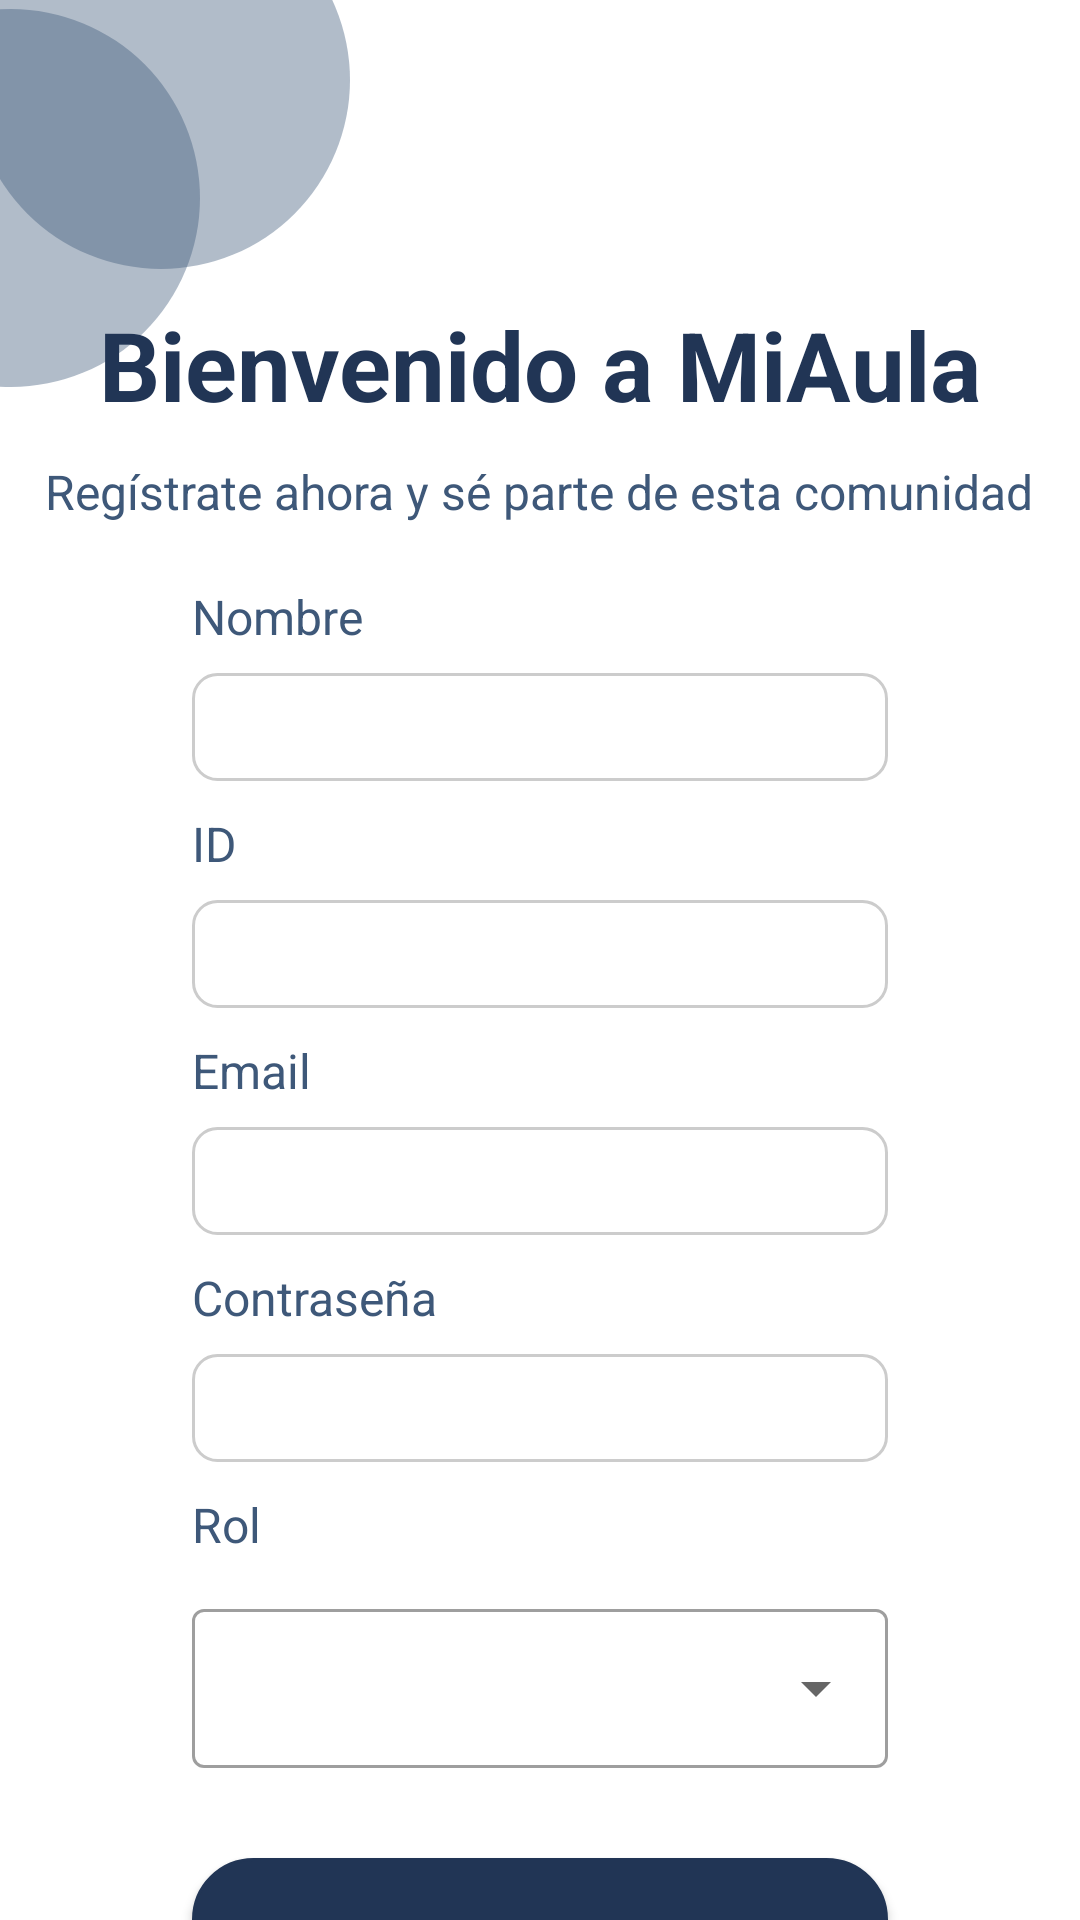

The Android layout XML behind this screen, and the referenced resources:
<!-- AndroidManifest.xml: application theme Theme.MiAula -->
<!-- res/layout/activity_register.xml -->
<?xml version="1.0" encoding="utf-8"?>
<androidx.constraintlayout.widget.ConstraintLayout xmlns:android="http://schemas.android.com/apk/res/android"
    xmlns:app="http://schemas.android.com/apk/res-auto"
    xmlns:tools="http://schemas.android.com/tools"
    android:id="@+id/main"
    android:layout_width="match_parent"
    android:layout_height="match_parent"
    tools:context=".loginRegistro.RegisterActivity"
    android:fillViewport="true">
    
    <androidx.constraintlayout.widget.ConstraintLayout
        android:layout_width="match_parent"
        android:layout_height="250dp"
        app:layout_constraintStart_toStartOf="parent"
        app:layout_constraintTop_toTopOf="parent">

        <View
            android:layout_width="126dp"
            android:layout_height="126dp"
            android:layout_marginStart="-60dp"
            android:layout_marginTop="3dp"
            app:layout_constraintStart_toStartOf="parent"
            app:layout_constraintTop_toTopOf="parent"
            android:background="@drawable/circle" />

        <View
            android:layout_width="126dp"
            android:layout_height="126dp"
            android:layout_marginStart="-10dp"
            android:layout_marginTop="-37dp"
            app:layout_constraintStart_toStartOf="parent"
            app:layout_constraintTop_toTopOf="parent"
            android:background="@drawable/circle" />
    </androidx.constraintlayout.widget.ConstraintLayout>

    
    <LinearLayout
        android:id="@+id/header_title"
        android:layout_width="0dp"
        android:layout_height="wrap_content"
        android:orientation="vertical"
        android:gravity="center"
        app:layout_constraintTop_toTopOf="parent"
        app:layout_constraintStart_toStartOf="parent"
        app:layout_constraintEnd_toEndOf="parent"
        android:layout_marginTop="100dp">

        <TextView
            android:layout_width="wrap_content"
            android:layout_height="wrap_content"
            android:text="Bienvenido a MiAula"
            android:textSize="32sp"
            android:textColor="@color/Blue_main"
            android:textStyle="bold" />

        <TextView
            android:layout_width="wrap_content"
            android:layout_height="wrap_content"
            android:text="Regístrate ahora y sé parte de esta comunidad"
            android:textSize="16sp"
            android:textColor="@color/Blue_secondary"
            android:layout_marginTop="10dp" />
    </LinearLayout>

    <LinearLayout
        android:id="@+id/form_container"
        android:layout_width="0dp"
        android:layout_height="wrap_content"
        android:orientation="vertical"
        android:layout_marginTop="10dp"
        android:gravity="center"
        app:layout_constraintTop_toBottomOf="@id/header_title"
        app:layout_constraintStart_toStartOf="parent"
        app:layout_constraintEnd_toEndOf="parent"
        android:layout_marginBottom="32dp">

        
        <LinearLayout
            android:layout_width="wrap_content"
            android:layout_height="wrap_content"
            android:orientation="vertical"
            android:layout_marginTop="10dp">
            <TextView
                android:layout_width="wrap_content"
                android:layout_height="wrap_content"
                android:text="Nombre"
                android:textSize="16sp"
                android:textColor="@color/Blue_secondary" />
            <EditText
                android:id="@+id/editTextText"
                android:layout_width="232dp"
                android:layout_height="36dp"
                android:background="@drawable/edit_bg"
                android:inputType="text"
                android:layout_marginTop="8dp" />
        </LinearLayout>
        
        <LinearLayout
            android:layout_width="wrap_content"
            android:layout_height="wrap_content"
            android:orientation="vertical"
            android:layout_marginTop="10dp">
            <TextView
                android:layout_width="wrap_content"
                android:layout_height="wrap_content"
                android:text="ID"
                android:textSize="16sp"
                android:textColor="@color/Blue_secondary" />
            <EditText
                android:id="@+id/id"
                android:layout_width="232dp"
                android:layout_height="36dp"
                android:background="@drawable/edit_bg"
                android:inputType="number"
                android:layout_marginTop="8dp" />
        </LinearLayout>

        
        <LinearLayout
            android:layout_width="wrap_content"
            android:layout_height="wrap_content"
            android:orientation="vertical"
            android:layout_marginTop="10dp">
            <TextView
                android:layout_width="wrap_content"
                android:layout_height="wrap_content"
                android:text="Email"
                android:textSize="16sp"
                android:textColor="@color/Blue_secondary" />
            <EditText
                android:id="@+id/email"
                android:layout_width="232dp"
                android:layout_height="36dp"
                android:background="@drawable/edit_bg"
                android:inputType="textEmailAddress"
                android:layout_marginTop="8dp" />
        </LinearLayout>

        
        <LinearLayout
            android:layout_width="wrap_content"
            android:layout_height="wrap_content"
            android:orientation="vertical"
            android:layout_marginTop="10dp">
            <TextView
                android:layout_width="wrap_content"
                android:layout_height="wrap_content"
                android:text="Contraseña"
                android:textSize="16sp"
                android:textColor="@color/Blue_secondary" />
            <EditText
                android:id="@+id/editTextNumber"
                android:layout_width="232dp"
                android:layout_height="36dp"
                android:background="@drawable/edit_bg"
                android:inputType="textPassword"
                android:layout_marginTop="8dp" />
        </LinearLayout> -->
        
        <LinearLayout
            android:layout_width="wrap_content"
            android:layout_height="wrap_content"
            android:orientation="vertical"
            android:layout_marginTop="10dp">
            <TextView
                android:layout_width="wrap_content"
                android:layout_height="wrap_content"
                android:text="Rol"
                android:textSize="16sp"
                android:textColor="@color/Blue_secondary" />
            <com.google.android.material.textfield.TextInputLayout
                android:layout_width="232dp"
                android:layout_height="wrap_content"
                style="@style/Widget.MaterialComponents.TextInputLayout.OutlinedBox.ExposedDropdownMenu"
                app:boxBackgroundMode="outline"
                android:layout_marginTop="12dp">

                <AutoCompleteTextView
                    android:id="@+id/autoCompleteRol"
                    android:layout_width="match_parent"
                    android:layout_height="wrap_content"
                    android:inputType="none"
                    android:importantForAutofill="no"
                    android:dropDownHeight="wrap_content"
                    android:textColor="@color/Blue_main"
                    android:textSize="14sp"/>
            </com.google.android.material.textfield.TextInputLayout>
        </LinearLayout>

        
        <Button
            android:id="@+id/btnRegister"
            android:layout_width="232dp"
            android:layout_height="48dp"
            android:background="@drawable/btn_bg"
            android:text="Regístrate"
            android:textAllCaps="false"
            android:textColor="@android:color/white"
            android:textSize="16sp"
            android:layout_marginTop="30dp"
            app:layout_constraintStart_toStartOf="parent"
            app:layout_constraintTop_toBottomOf="@+id/textInputLayout" />
    </LinearLayout>


</androidx.constraintlayout.widget.ConstraintLayout>
<!-- resources referenced by this layout -->
<resources>
  <color name="Blue_main">#213555</color>
  <color name="Blue_secondary">#3E5879</color>
  <!-- drawable btn_bg (drawable) -->
  <?xml version="1.0" encoding="utf-8"?>
  <shape xmlns:android="http://schemas.android.com/apk/res/android"
      android:shape="rectangle">
  
      <solid android:color="@color/Blue_main"/>
      <stroke android:width="1dp" android:color="@color/Blue_main"/>
      <corners android:radius="20dp"/>
      <padding
          android:left="20dp"
          android:top="20dp"
          android:right="20dp"
          android:bottom="20dp" />
  
  
  </shape>
  <!-- drawable circle (drawable) -->
  <?xml version="1.0" encoding="utf-8"?>
  <shape xmlns:android="http://schemas.android.com/apk/res/android"
      android:shape="oval">
      <solid android:color="@color/circle1"/>
  </shape>
  <!-- drawable edit_bg (drawable) -->
  <?xml version="1.0" encoding="utf-8"?>
  <shape xmlns:android="http://schemas.android.com/apk/res/android"
      android:shape="rectangle">
  
      <solid android:color="@color/white"/>
      <stroke android:width="1dp" android:color="#CCCCCC"/>
      <corners android:radius="8dp"/>
      <padding
          android:left="10dp"
          android:top="10dp"
          android:right="10dp"
          android:bottom="10dp" />
  
  
  </shape>
  <style name="Theme.MiAula" parent="Theme.MaterialComponents.DayNight.NoActionBar">
          
          <item name="colorPrimary">@color/Blue_main</item>
          <item name="colorPrimaryVariant">@color/Blue_secondary</item>
          <item name="colorOnPrimary">@color/white</item>
          
          <item name="colorSecondary">@color/White_support</item>
          <item name="colorSecondaryVariant">@color/White_bg</item>
          <item name="colorOnSecondary">@color/black</item>
          
          <item name="android:statusBarColor">?attr/colorPrimaryVariant</item>
          
      </style>
  <color name="circle1">#663E5879</color>
  <color name="white">#FFFFFFFF</color>
  <color name="White_support">#D8C4B6</color>
  <color name="White_bg">#F5EFE7</color>
  <color name="black">#FF000000</color>
</resources>
